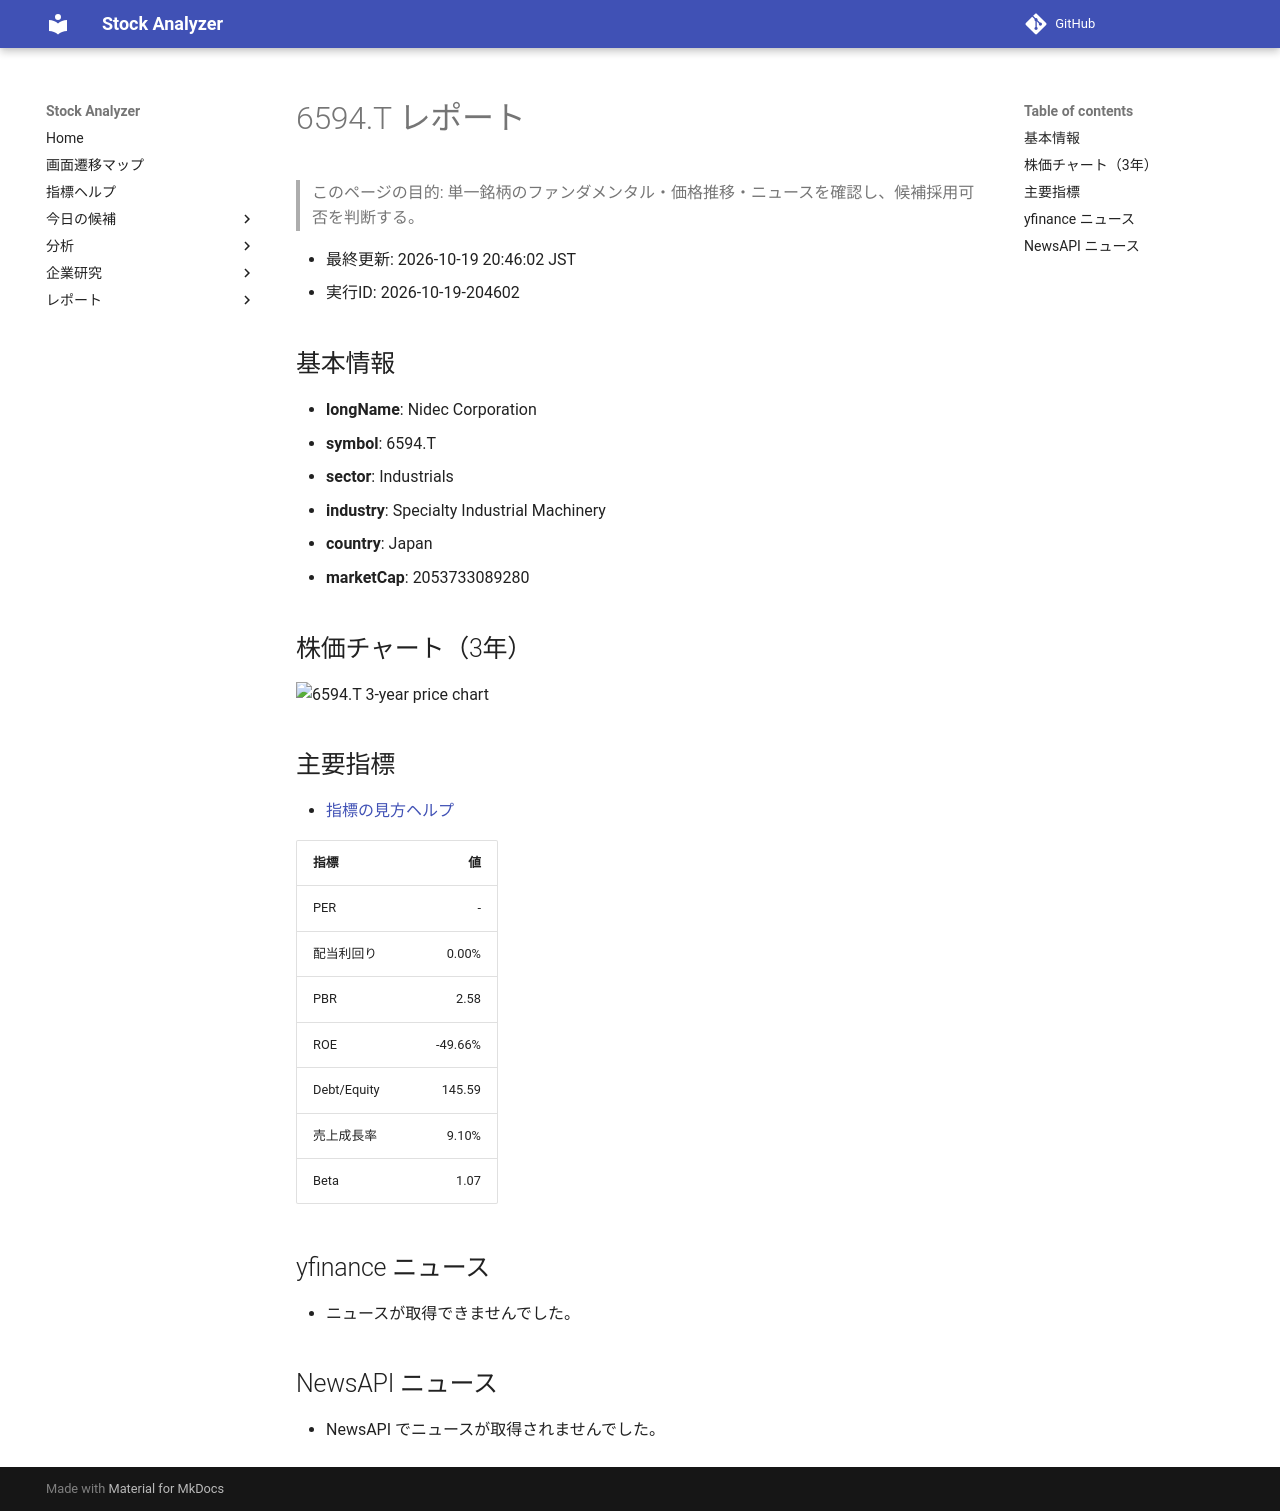

repository: Yumi-note/Making-APP · page: reports/2026-10-19/204602/6594_T/index.html · generator: mkdocs

# 6594.T レポート

> このページの目的: 単一銘柄のファンダメンタル・価格推移・ニュースを確認し、候補採用可否を判断する。

- 最終更新: 2026-10-19 20:46:02 JST
- 実行ID: 2026-10-19-204602

## 基本情報

- **longName**: Nidec Corporation
- **symbol**: 6594.T
- **sector**: Industrials
- **industry**: Specialty Industrial Machinery
- **country**: Japan
- **marketCap**: 2053733089280

## 株価チャート（3年）

![6594.T 3-year price chart](6594_T_3y.png)

## 主要指標

- [指標の見方ヘルプ](../../../../indicators.md)

| 指標 | 値 |
|---|---:|
| PER | - |
| 配当利回り | 0.00% |
| PBR | 2.58 |
| ROE | -49.66% |
| Debt/Equity | 145.59 |
| 売上成長率 | 9.10% |
| Beta | 1.07 |

## yfinance ニュース

- ニュースが取得できませんでした。

## NewsAPI ニュース

- NewsAPI でニュースが取得されませんでした。
